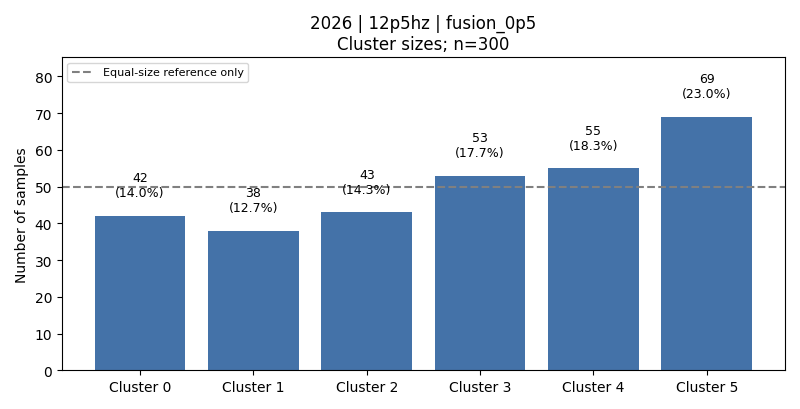

Values plotted in this chart, from the file beside it:
cluster, count, fraction, dominant_activity, dominant_activity_fraction
0, 42, 0.14, 4, 0.5476
1, 38, 0.1267, 3, 0.8947
2, 43, 0.1433, 1, 0.6744
3, 53, 0.1767, 6, 0.9434
4, 55, 0.1833, 5, 0.5636
5, 69, 0.23, 2, 0.4928
